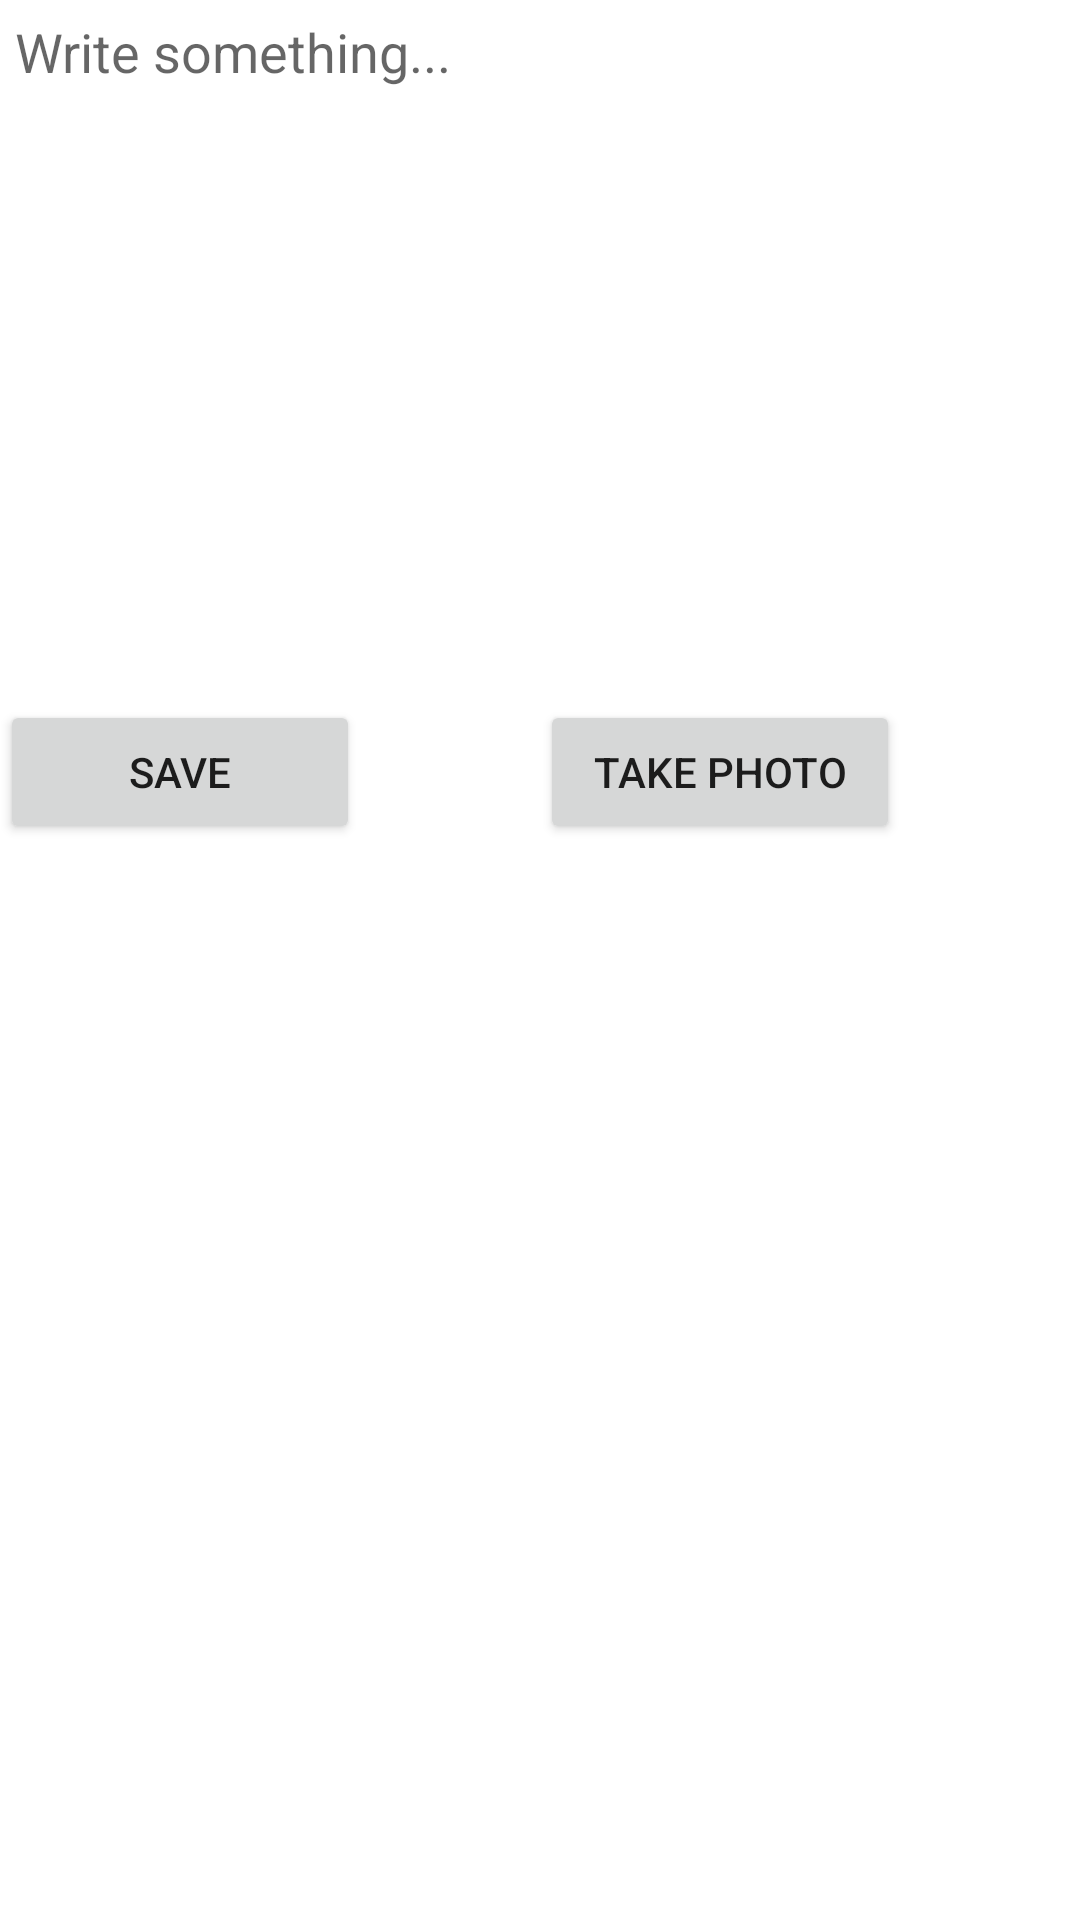

Reconstruct the res/layout file that produces this screen, plus the resources it refers to.
<!-- AndroidManifest.xml: application theme Theme.WalkingDiary -->
<!-- res/layout/activity_diary.xml -->
<?xml version="1.0" encoding="utf-8"?>
<RelativeLayout xmlns:android="http://schemas.android.com/apk/res/android"
    xmlns:tools="http://schemas.android.com/tools"
    android:layout_width="match_parent"
    android:layout_height="match_parent"
    android:orientation="vertical"
    tools:context=".DiaryActivity">

    <EditText
        android:id="@+id/diary"
        android:layout_width="match_parent"
        android:layout_height="wrap_content"
        android:lines="10"
        android:hint="Write something..."
        android:padding="5dp"
        android:background="#FFFFFF"
        android:gravity="top"
        android:layout_marginBottom="10dp"
        android:inputType="textMultiLine" />

    <Button
        android:id="@+id/save"
        android:layout_width="120dp"
        android:layout_height="wrap_content"
        android:text="SAVE"
        android:layout_below="@+id/diary"
        android:padding="10dp" />

    <Button
        android:id="@+id/camera"
        android:layout_width="120dp"
        android:layout_height="wrap_content"
        android:layout_below="@+id/diary"
        android:layout_marginStart="60dp"
        android:layout_toEndOf="@+id/save"
        android:padding="10dp"
        android:text="TAKE PHOTO" />

    <ImageView
        android:id="@+id/image"
        android:layout_width="300dp"
        android:layout_height="300dp"
        android:layout_below="@+id/save"
        android:padding="20dp"/>

</RelativeLayout>
<!-- resources referenced by this layout -->
<resources>
  <style name="Theme.WalkingDiary" parent="Theme.MaterialComponents.DayNight.DarkActionBar">
          
          <item name="colorPrimary">#8BC34A</item>
          <item name="colorPrimaryVariant">#8BC34A</item>
          <item name="colorOnPrimary">@color/white</item>
          
          <item name="colorSecondary">@color/teal_200</item>
          <item name="colorSecondaryVariant">@color/teal_700</item>
          <item name="colorOnSecondary">@color/black</item>
          
          <item name="android:statusBarColor" tools:targetApi="l">@color/black</item>
          
      </style>
  <!-- not gathered from this repository: default colours our renderer supplied (Android Studio template values) -->
  <color name="teal_200">#FF03DAC5</color>
  <color name="teal_700">#FF018786</color>
  <color name="black">#FF000000</color>
  <color name="white">#FFFFFFFF</color>
</resources>
